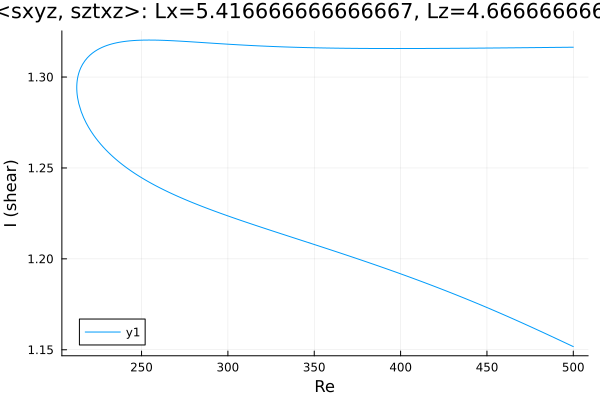

The data file committed next to this chart (first rows):
Re, shear
500.0, 1.316
500, 1.316
498.6, 1.316
497.1, 1.316
495.7, 1.316
494.3, 1.316
492.9, 1.316
491.5, 1.316
490.1, 1.316
488.7, 1.316
487.2, 1.316
485.8, 1.316
484.4, 1.316
483, 1.316
481.6, 1.316
480.2, 1.316
478.8, 1.316
477.3, 1.316
475.9, 1.316
474.5, 1.316
473.1, 1.316
471.7, 1.316
470.3, 1.316
468.9, 1.316
467.4, 1.316
466, 1.316
464.6, 1.316
463.2, 1.316
461.8, 1.316
460.4, 1.316
459, 1.316
457.5, 1.316
456.1, 1.316
454.7, 1.316
453.3, 1.316
451.9, 1.316
450.5, 1.316
449.1, 1.316
447.6, 1.316
446.2, 1.316
444.8, 1.316
443.4, 1.316
442, 1.316
440.6, 1.316
439.2, 1.316
437.7, 1.316
436.3, 1.316
434.9, 1.316
433.5, 1.316
432.1, 1.316
430.7, 1.316
429.3, 1.316
427.9, 1.316
426.4, 1.316
425, 1.316
423.6, 1.316
422.2, 1.316
420.8, 1.316
419.4, 1.316
418, 1.316
... 427 more rows
